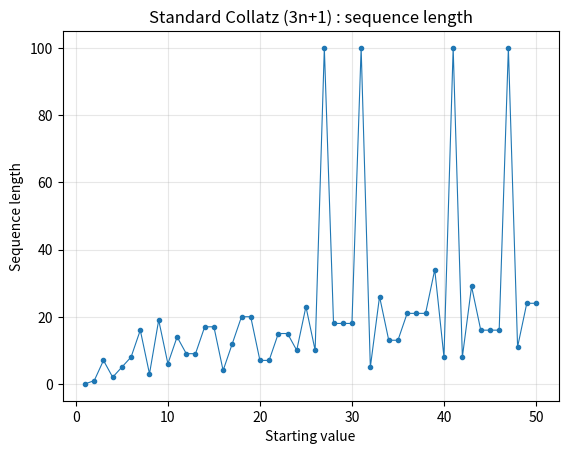
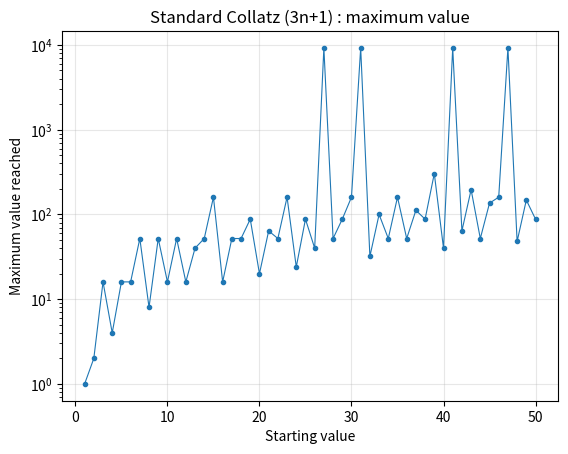
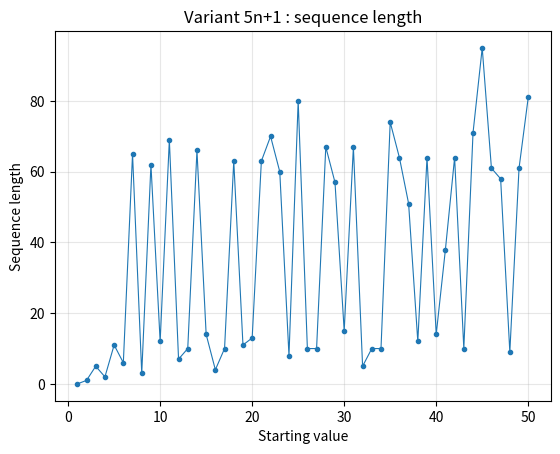
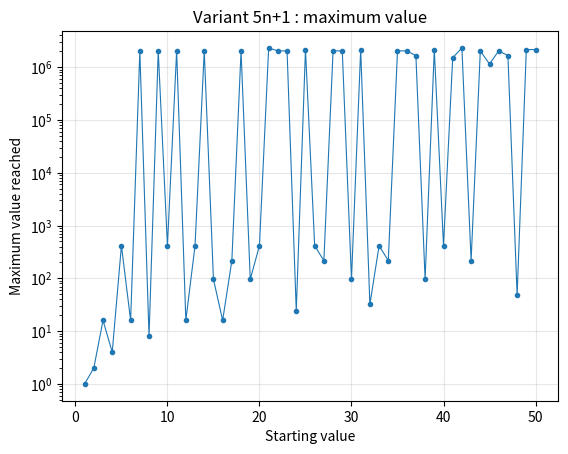
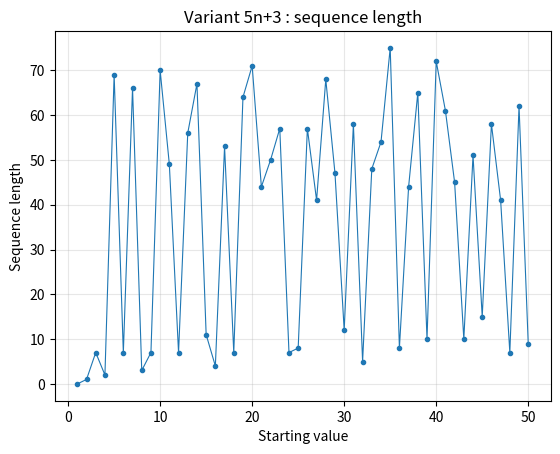
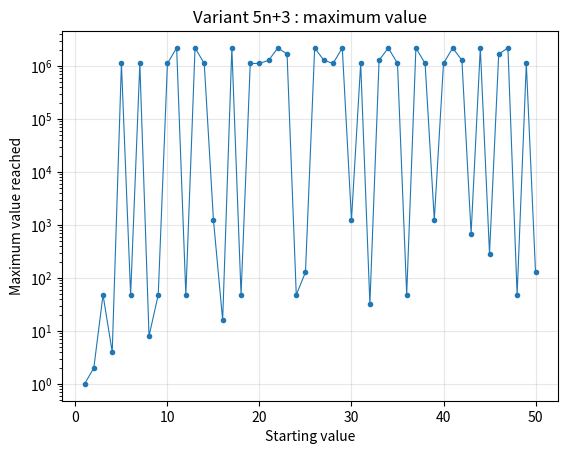

The script that saved these images, in order:
# Section 3: Variants of the Collatz rule

# Import Python libraries
import matplotlib.pyplot as plt
import os

# Create plot folder
os.makedirs("figures/section3", exist_ok=True)

# --- --- --- --- --- --- ---

# Core functions:

def validate_input(n):
    '''
    Checks if input is valid
    '''
    if type(n) != int:
        raise TypeError("n must be an integer")
    if n <= 0:
        raise ValueError("n must be positive")


def variant_step(n, a, b):
    '''
    Does one step of a Collatz-type rule
    '''
    validate_input(n)

    if n % 2 == 0:
        return n // 2
    else:
        return a * n + b


def variant_sequence(start, a, b, max_steps=100, cap=10**6):
    '''
    Generates a full sequence for a Collatz-type rule
    '''
    validate_input(start)

    sequence = [start]
    seen = {start}
    n = start
    status = "iteration_limit_reached"

    for i in range(max_steps):
        if n == 1:
            status = "reached_1"
            break

        n = variant_step(n, a, b)
        sequence.append(n)

        if n > cap:
            status = "too_large"
            break

        if n in seen:
            status = "cycle"
            break

        seen.add(n)

    return sequence, status


def variant_simulations(N, a, b, max_steps=100, cap=10**6):
    '''
    Runs the variant for all starting values from 1 to N
    '''
    validate_input(N)

    starting_values = []
    lengths = []
    max_values = []
    statuses = []

    for n in range(1, N + 1):
        seq, status = variant_sequence(n, a, b, max_steps=max_steps, cap=cap)

        starting_values.append(n)
        lengths.append(len(seq) - 1)
        max_values.append(max(seq))
        statuses.append(status)

    return starting_values, lengths, max_values, statuses

# --- --- --- --- --- --- ---

# Functions to summarise and visualise results:

def summary_variant(name, N, a, b, max_steps=100, cap=10**6):
    n_val, lengths, max_vals, statuses = variant_simulations(N, a, b, max_steps=max_steps, cap=cap)

    reached_1 = 0
    cycles = 0
    too_large = 0
    iteration_limit_reached = 0

    for status in statuses:
        if status == "reached_1":
            reached_1 += 1
        elif status == "cycle":
            cycles += 1
        elif status == "too_large":
            too_large += 1
        elif status == "iteration_limit_reached":
            iteration_limit_reached += 1

    print(name)
    print("Reached 1:", reached_1)
    print("Cycles:", cycles)
    print("Grew too large:", too_large)
    print("Step limit reached:", iteration_limit_reached)
    print("Proportion reaching 1:", round(reached_1 / len(statuses), 3))


def plot_variant_lengths(name, label, N, a, b, max_steps=100, cap=10**6):
    n_val, lengths, max_vals, statuses = variant_simulations(N, a, b, max_steps=max_steps, cap=cap)

    plt.figure()
    plt.plot(n_val, lengths, marker='o', markersize=3, linewidth=0.8)
    plt.xlabel("Starting value")
    plt.ylabel("Sequence length")
    plt.title(name + " : sequence length")
    plt.grid(True, alpha=0.3)
    plt.savefig("figures/section3/lengths_" + label + "_N" + str(N) + ".png")
    plt.show()


def plot_variant_max_values(name, label, N, a, b, max_steps=100, cap=10**6):
    n_val, lengths, max_vals, statuses = variant_simulations(N, a, b, max_steps=max_steps, cap=cap)

    plt.figure()
    plt.plot(n_val, max_vals, marker='o', markersize=3, linewidth=0.8)
    plt.xlabel("Starting value")
    plt.ylabel("Maximum value reached")
    plt.title(name + " : maximum value")
    plt.yscale("log")
    plt.grid(True, alpha=0.3)
    plt.savefig("figures/section3/max_values_" + label + "_N" + str(N) + ".png")
    plt.show()

# --- --- --- --- --- --- ---

# Plots and outputs:

variants = [
    ("Standard Collatz (3n+1)", "3n1", 3, 1),
    ("Variant 5n+1", "5n1", 5, 1),
    ("Variant 5n+3", "5n3", 5, 3)]

start = 7
N = 50
max_steps = 100
cap = 10**6

for name, label, a, b in variants:
    print("\n-----------------------------")
    summary_variant(name, N, a, b, max_steps=max_steps, cap=cap)

    plot_variant_lengths(name, label, N, a, b, max_steps=max_steps, cap=cap)
    plot_variant_max_values(name, label, N, a, b, max_steps=max_steps, cap=cap)


#& "C:\Users\georg\anaconda3.0\python.exe" -m sections.section3_variants
